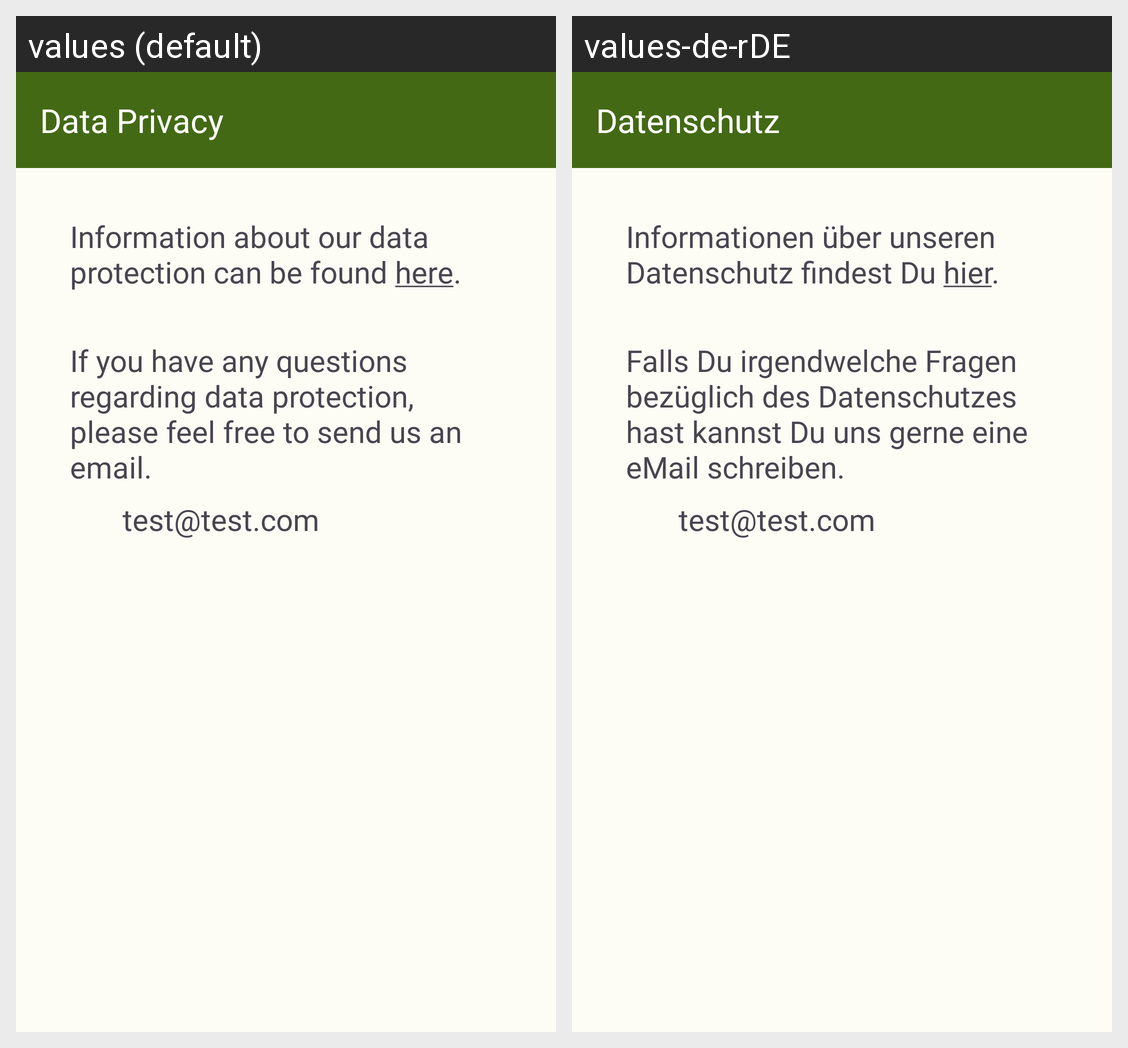

Here is an Android app screen in its default locale and in the app's own translations. Write out the translated-string differences for the strings that appear on this screen.
Android screen res/layout/activity_data_privacy.xml rendered under 2 locales, left to right: values (default), values-de-rDE. Device: Nexus 5 (rendered at 1080×1920; each locale shown at half size, 540×960, under a caption strip naming it); theme Theme.Spomoo.
Strings drawn on this screen, with the default value and each locale's value (text and hints the layout hard-codes, and strings that could not be matched under every locale, appear in the picture but are not listed):

settings_data_privacy_title
  values: Data Privacy
  values-de-rDE: Datenschutz

settings_data_privacy_content
  values: Information about our data protection can be found here.
  values-de-rDE: Informationen über unseren Datenschutz findest Du hier.

settings_data_privacy_send_email
  values: If you have any questions regarding data protection, please feel free to send us an email.
  values-de-rDE: Falls Du irgendwelche Fragen bezüglich des Datenschutzes hast kannst Du uns gerne eine eMail schreiben.

settings_data_privacy_email_address
  values: test@test.com
  values-de-rDE: test@test.com
